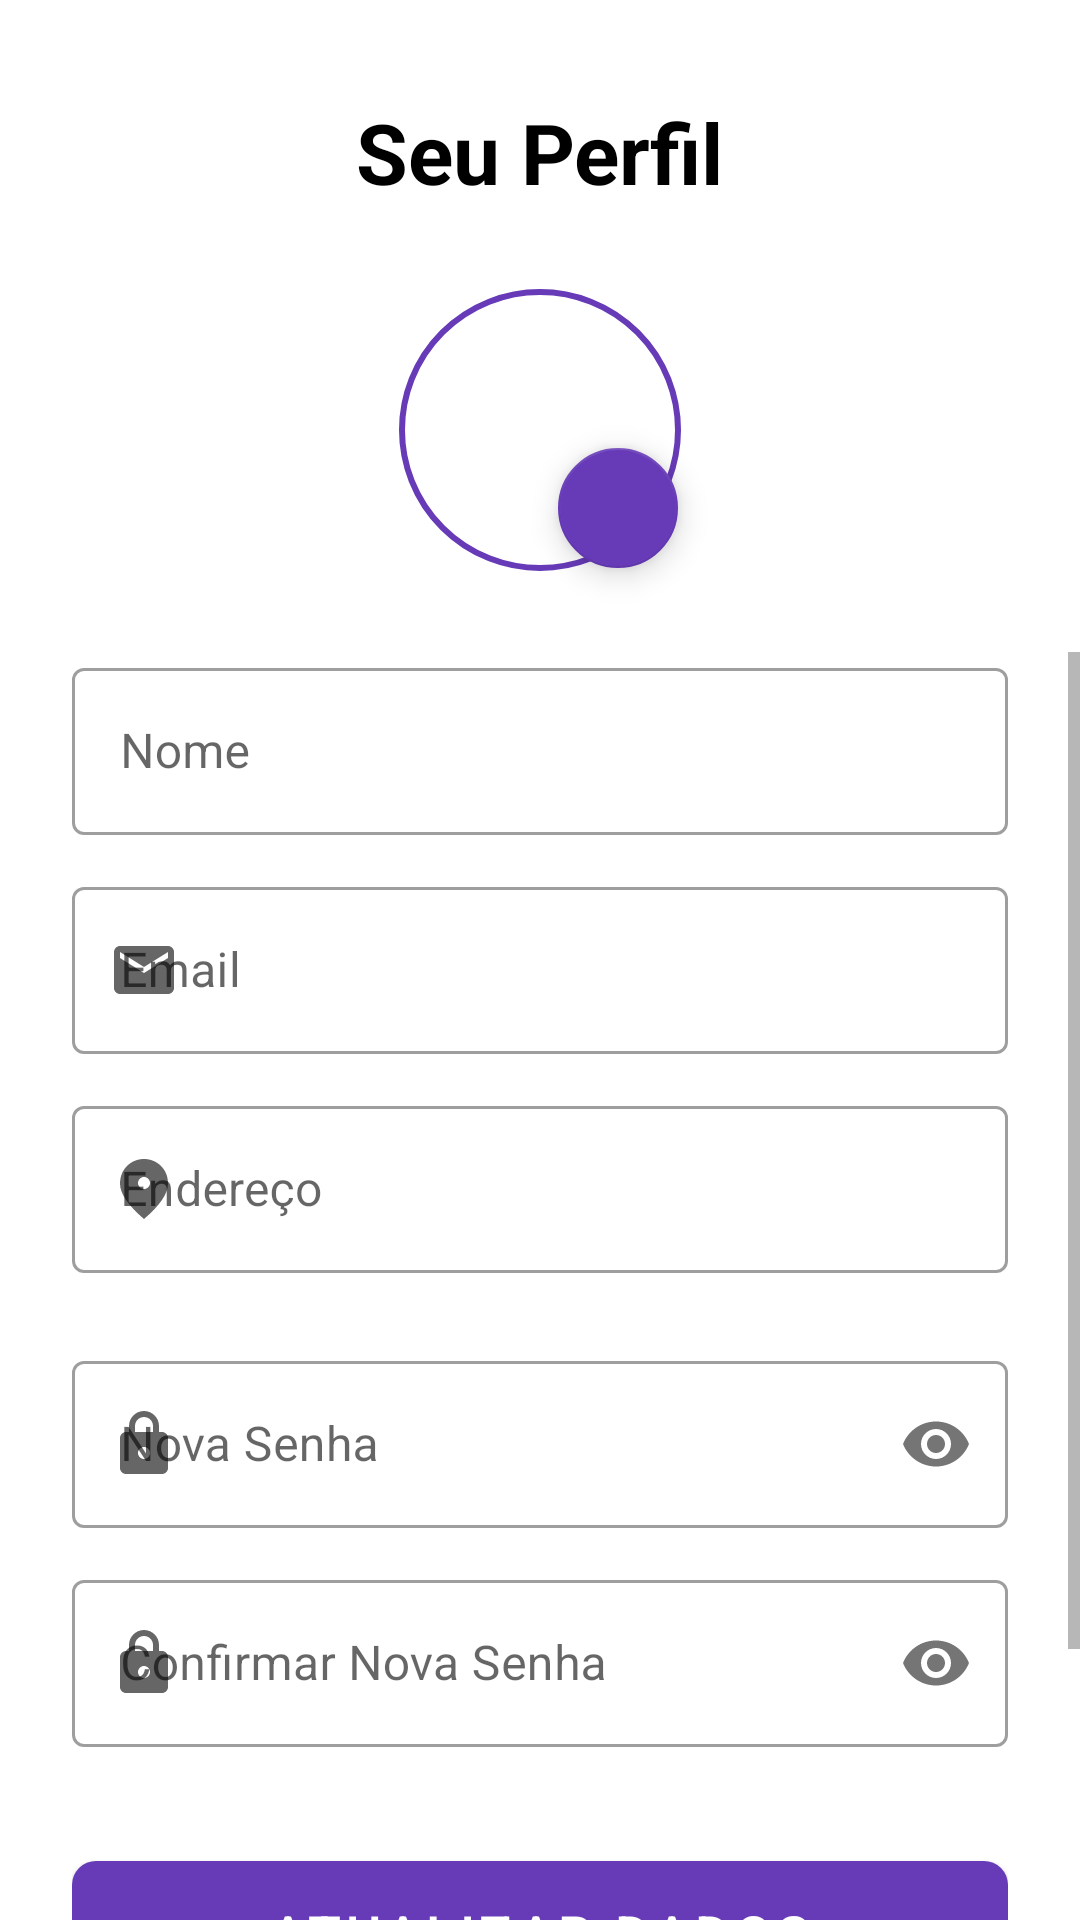

Android layout source for this screen:
<!-- AndroidManifest.xml: application theme Theme.AndroidAppTemplate -->
<!-- res/layout/fragment_perfil_usuario.xml -->
<?xml version="1.0" encoding="utf-8"?>
<androidx.constraintlayout.widget.ConstraintLayout
    xmlns:android="http://schemas.android.com/apk/res/android"
    xmlns:app="http://schemas.android.com/apk/res-auto"
    xmlns:tools="http://schemas.android.com/tools"
    android:layout_width="match_parent"
    android:layout_height="match_parent"
    android:padding="0dp"
    android:background="?android:attr/colorBackground"  tools:context=".ui.usuario.PerfilUsuarioFragment">

    <TextView
        android:id="@+id/textCadastroUsuarioTitle"
        android:layout_width="wrap_content"
        android:layout_height="wrap_content"
        android:layout_marginTop="32dp"
        android:text="Seu Perfil"
        android:textSize="28sp"
        android:textStyle="bold"
        android:textColor="?attr/colorOnSurface"
        app:layout_constraintEnd_toEndOf="parent"
        app:layout_constraintStart_toStartOf="parent"
        app:layout_constraintTop_toTopOf="parent" />

    <com.google.android.material.imageview.ShapeableImageView
        android:id="@+id/userProfileImageView"
        android:layout_width="100dp"
        android:layout_height="100dp"
        android:layout_marginTop="24dp"
        android:padding="4dp"
        android:scaleType="centerCrop"
        android:src="@drawable/ic_person"
        app:shapeAppearanceOverlay="@style/ShapeAppearanceOverlay.App.CornerSize50Percent"
        app:strokeWidth="2dp"
        app:strokeColor="?attr/colorPrimary"
        app:layout_constraintTop_toBottomOf="@id/textCadastroUsuarioTitle"
        app:layout_constraintStart_toStartOf="parent"
        app:layout_constraintEnd_toEndOf="parent"
        android:contentDescription="Foto de perfil"
        android:clickable="true"
        android:focusable="true"/>

    <com.google.android.material.floatingactionbutton.FloatingActionButton
        android:id="@+id/changePhotoButton"
        android:layout_width="wrap_content"
        android:layout_height="wrap_content"
        android:src="@drawable/ic_camera"
        app:fabSize="mini"
        app:tint="?attr/colorOnSurface"          app:backgroundTint="?attr/colorPrimary"   app:layout_constraintEnd_toEndOf="@id/userProfileImageView"
        app:layout_constraintBottom_toBottomOf="@id/userProfileImageView"
        android:clickable="true"
        android:focusable="true"
        android:contentDescription="Mudar foto de perfil"/>

    <ScrollView
        android:layout_width="0dp"
        android:layout_height="0dp"
        android:layout_marginTop="24dp"
        app:layout_constraintTop_toBottomOf="@id/userProfileImageView"
        app:layout_constraintBottom_toBottomOf="parent"
        app:layout_constraintStart_toStartOf="parent"
        app:layout_constraintEnd_toEndOf="parent">

        <androidx.constraintlayout.widget.ConstraintLayout
            android:layout_width="match_parent"
            android:layout_height="wrap_content"
            android:paddingStart="24dp"
            android:paddingEnd="24dp"
            android:paddingBottom="24dp">

            <com.google.android.material.textfield.TextInputLayout
                android:id="@+id/input_layout_nome"
                style="@style/Widget.MaterialComponents.TextInputLayout.OutlinedBox"
                android:layout_width="0dp"
                android:layout_height="wrap_content"
                android:hint="Nome"
                app:startIconDrawable="@drawable/ic_person"
                app:layout_constraintTop_toTopOf="parent"
                app:layout_constraintStart_toStartOf="parent"
                app:layout_constraintEnd_toEndOf="parent">

                <com.google.android.material.textfield.TextInputEditText
                    android:id="@+id/registerNameEditText"
                    android:layout_width="match_parent"
                    android:layout_height="wrap_content"
                    android:inputType="textPersonName" />
            </com.google.android.material.textfield.TextInputLayout>

            <com.google.android.material.textfield.TextInputLayout
                android:id="@+id/input_layout_email"
                style="@style/Widget.MaterialComponents.TextInputLayout.OutlinedBox"
                android:layout_width="0dp"
                android:layout_height="wrap_content"
                android:layout_marginTop="12dp"
                android:hint="Email"
                app:startIconDrawable="@drawable/ic_email"
                app:layout_constraintTop_toBottomOf="@id/input_layout_nome"
                app:layout_constraintStart_toStartOf="parent"
                app:layout_constraintEnd_toEndOf="parent">

                <com.google.android.material.textfield.TextInputEditText
                    android:id="@+id/registerEmailEditText"
                    android:layout_width="match_parent"
                    android:layout_height="wrap_content"
                    android:inputType="textEmailAddress" />
            </com.google.android.material.textfield.TextInputLayout>

            <com.google.android.material.textfield.TextInputLayout
                android:id="@+id/input_layout_endereco"
                style="@style/Widget.MaterialComponents.TextInputLayout.OutlinedBox"
                android:layout_width="0dp"
                android:layout_height="wrap_content"
                android:layout_marginTop="12dp"
                android:hint="Endereço"
                app:startIconDrawable="@drawable/ic_location"
                app:layout_constraintTop_toBottomOf="@id/input_layout_email"
                app:layout_constraintStart_toStartOf="parent"
                app:layout_constraintEnd_toEndOf="parent">

                <com.google.android.material.textfield.TextInputEditText
                    android:id="@+id/registerEnderecoEditText"
                    android:layout_width="match_parent"
                    android:layout_height="wrap_content"
                    android:inputType="textPostalAddress" />
            </com.google.android.material.textfield.TextInputLayout>

            <com.google.android.material.textfield.TextInputLayout
                android:id="@+id/input_layout_senha"
                style="@style/Widget.MaterialComponents.TextInputLayout.OutlinedBox"
                android:layout_width="0dp"
                android:layout_height="wrap_content"
                android:layout_marginTop="24dp"
                android:hint="Nova Senha"
                app:startIconDrawable="@drawable/ic_lock"
                app:passwordToggleEnabled="true"
                app:layout_constraintTop_toBottomOf="@id/input_layout_endereco"
                app:layout_constraintStart_toStartOf="parent"
                app:layout_constraintEnd_toEndOf="parent">

                <com.google.android.material.textfield.TextInputEditText
                    android:id="@+id/registerPasswordEditText"
                    android:layout_width="match_parent"
                    android:layout_height="wrap_content"
                    android:inputType="textPassword" />
            </com.google.android.material.textfield.TextInputLayout>

            <com.google.android.material.textfield.TextInputLayout
                android:id="@+id/input_layout_confirmar_senha"
                style="@style/Widget.MaterialComponents.TextInputLayout.OutlinedBox"
                android:layout_width="0dp"
                android:layout_height="wrap_content"
                android:layout_marginTop="12dp"
                android:hint="Confirmar Nova Senha"
                app:startIconDrawable="@drawable/ic_lock"
                app:passwordToggleEnabled="true"
                app:layout_constraintTop_toBottomOf="@id/input_layout_senha"
                app:layout_constraintStart_toStartOf="parent"
                app:layout_constraintEnd_toEndOf="parent">

                <com.google.android.material.textfield.TextInputEditText
                    android:id="@+id/registerConfirmPasswordEditText"
                    android:layout_width="match_parent"
                    android:layout_height="wrap_content"
                    android:inputType="textPassword" />
            </com.google.android.material.textfield.TextInputLayout>

            <com.google.android.material.button.MaterialButton
                android:id="@+id/salvarButton"
                android:layout_width="0dp"
                android:layout_height="wrap_content"
                android:layout_marginTop="32dp"
                android:text="Atualizar Dados"
                android:paddingVertical="12dp"
                android:textSize="18sp"
                app:cornerRadius="8dp"
                app:layout_constraintTop_toBottomOf="@id/input_layout_confirmar_senha"
                app:layout_constraintStart_toStartOf="parent"
                app:layout_constraintEnd_toEndOf="parent" />

            <com.google.android.material.button.MaterialButton
                android:id="@+id/sairButton"
                style="@style/Widget.MaterialComponents.Button.TextButton"
                android:layout_width="0dp"
                android:layout_height="wrap_content"
                android:layout_marginTop="8dp"
                android:text="Sair (Logout)"
                android:textColor="?attr/colorSecondary"
                app:layout_constraintTop_toBottomOf="@id/salvarButton"
                app:layout_constraintStart_toStartOf="parent"
                app:layout_constraintEnd_toEndOf="parent" />

        </androidx.constraintlayout.widget.ConstraintLayout>
    </ScrollView>
</androidx.constraintlayout.widget.ConstraintLayout>
<!-- resources referenced by this layout -->
<resources>
  <!-- drawable ic_email (drawable) -->
  <vector xmlns:android="http://schemas.android.com/apk/res/android"
      android:width="24dp"
      android:height="24dp"
      android:viewportWidth="24"
      android:viewportHeight="24"
      android:tint="?attr/colorOnSurface">
      <path
          android:fillColor="@android:color/white"
          android:pathData="M20,4L4,4c-1.1,0 -1.99,0.9 -1.99,2L2,18c0,1.1 0.9,2 2,2h16c1.1,0 2,-0.9 2,-2L22,6c0,-1.1 -0.9,-2 -2,-2zM20,8l-8,5 -8,-5L4,6l8,5 8,-5 0,2z"/>
  </vector>
  <!-- drawable ic_location (drawable) -->
  <vector xmlns:android="http://schemas.android.com/apk/res/android"
      android:width="24dp"
      android:height="24dp"
      android:viewportWidth="24"
      android:viewportHeight="24"
      android:tint="?attr/colorOnSurface">
      <path
          android:fillColor="@android:color/white"
          android:pathData="M12,2c-4.2,0 -8,3.22 -8,8.2 0,3.32 2.67,7.25 8,11.8 5.33,-4.55 8,-8.48 8,-11.8 0,-4.98 -3.8,-8.2 -8,-8.2zM12,12c-1.1,0 -2,-0.9 -2,-2s0.9,-2 2,-2 2,0.9 2,2 -0.9,2 -2,2z"/>
  </vector>
  <!-- drawable ic_lock (drawable) -->
  <vector xmlns:android="http://schemas.android.com/apk/res/android"
      android:width="24dp"
      android:height="24dp"
      android:viewportWidth="24"
      android:viewportHeight="24"
      android:tint="?attr/colorOnSurface">
      <path
          android:fillColor="@android:color/white"
          android:pathData="M18,8h-1L17,6c0,-2.76 -2.24,-5 -5,-5S7,3.24 7,6v2L6,8c-1.1,0 -2,0.9 -2,2v10c0,1.1 0.9,2 2,2h12c1.1,0 2,-0.9 2,-2L20,10c0,-1.1 -0.9,-2 -2,-2zM12,17c-1.1,0 -2,-0.9 -2,-2s0.9,-2 2,-2 2,0.9 2,2 -0.9,2 -2,2zM9,8L9,6c0,-1.66 1.34,-3 3,-3s3,1.34 3,3v2L9,8z"/>
  </vector>
  <style name="ShapeAppearanceOverlay.App.CornerSize50Percent" parent="">
          <item name="cornerFamily">rounded</item>
          <item name="cornerSize">50%</item>
      </style>
  <style name="Theme.AndroidAppTemplate" parent="Theme.MaterialComponents.DayNight.NoActionBar">
          <item name="colorPrimary">@color/colorPrimary</item>
          <item name="colorPrimaryVariant">@color/colorPrimaryVariant</item>
          <item name="colorOnPrimary">@color/colorOnPrimary</item>
          <item name="colorSecondary">@color/colorSecondary</item>
          <item name="colorSecondaryVariant">@color/colorSecondaryVariant</item>
          <item name="colorOnSecondary">@color/colorOnSecondary</item>
          <item name="android:statusBarColor" tools:targetApi="l">?attr/colorPrimaryVariant</item>
          <item name="android:windowBackground">@color/android_colorBackground</item>
          <item name="android:textColorSecondary">@color/textColorSecondary</item>
          <item name="colorPrimaryDark">@color/colorPrimaryVariant</item>
          <item name="background">@color/android_colorBackground</item>
      </style>
  <color name="colorPrimary">#673AB7</color>
  <color name="colorPrimaryVariant">#512DA8</color>
  <color name="colorOnPrimary">#FFFFFF</color>
  <color name="colorSecondary">#00BCD4</color>
  <color name="colorSecondaryVariant">#0097A7</color>
  <color name="colorOnSecondary">#000000</color>
  <color name="android_colorBackground">#F5F5F5</color>
  <color name="textColorSecondary">#757575</color>
</resources>
